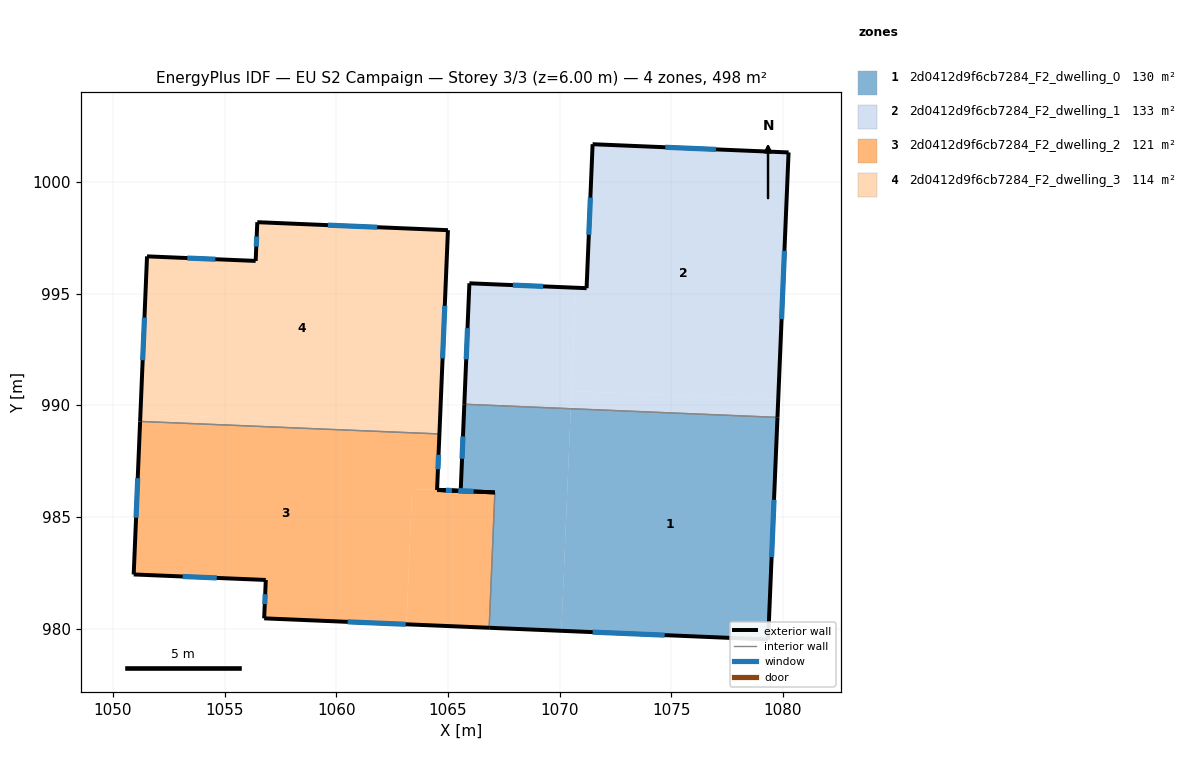
=== STOREY PLAN SPEC (per zone: floor XY polygon, exterior-wall plan segments, windows/doors) ===
zone 1: 2d0412d9f6cb7284_F2_dwelling_0  (130.4 m²)
  floor: (1079.75, 989.45) (1079.33, 979.51) (1070.08, 979.90) (1070.49, 989.84)
  floor: (1070.49, 989.84) (1070.08, 979.90) (1066.84, 980.03) (1067.10, 986.09) (1065.57, 986.16) (1065.73, 990.04)
  exterior wall: (1079.33, 979.51) – (1079.75, 989.45)  [10.0 m]
    window: (1079.49, 983.20) – (1079.60, 985.77)  [2.0 m²]
  exterior wall: (1066.84, 980.03) – (1079.33, 979.51)  [12.5 m]
    window: (1071.48, 979.84) – (1074.70, 979.70)  [2.5 m²]
  exterior wall: (1064.51, 986.21) – (1067.10, 986.09)  [2.6 m]
    window: (1065.47, 986.17) – (1066.14, 986.14)  [0.5 m²]
  exterior wall: (1064.51, 986.21) – (1065.57, 986.16)  [1.1 m]
    window: (1064.90, 986.19) – (1065.18, 986.18)  [0.2 m²]
  exterior wall: (1065.73, 990.04) – (1065.57, 986.16)  [3.9 m]
    window: (1065.67, 988.60) – (1065.63, 987.60)  [0.8 m²]
  interior walls: 3
zone 2: 2d0412d9f6cb7284_F2_dwelling_1  (132.7 m²)
  floor: (1080.25, 1001.32) (1079.78, 990.25) (1070.53, 990.63) (1070.72, 995.26) (1071.20, 995.24) (1071.47, 1001.68)
  floor: (1079.78, 990.25) (1079.75, 989.45) (1070.49, 989.84) (1070.53, 990.63)
  floor: (1070.72, 995.26) (1070.49, 989.84) (1065.73, 990.04) (1065.96, 995.46)
  exterior wall: (1065.96, 995.46) – (1065.73, 990.05)  [5.4 m]
    window: (1065.87, 993.45) – (1065.81, 992.05)  [1.1 m²]
  exterior wall: (1071.20, 995.24) – (1065.96, 995.46)  [5.3 m]
    window: (1069.26, 995.32) – (1067.90, 995.38)  [1.0 m²]
  exterior wall: (1071.47, 1001.68) – (1071.20, 995.24)  [6.5 m]
    window: (1071.37, 999.29) – (1071.30, 997.63)  [1.3 m²]
  exterior wall: (1080.25, 1001.32) – (1071.47, 1001.68)  [8.8 m]
    window: (1076.99, 1001.45) – (1074.73, 1001.55)  [1.8 m²]
  exterior wall: (1079.75, 989.45) – (1080.25, 1001.32)  [11.9 m]
    window: (1079.94, 993.85) – (1080.06, 996.92)  [2.4 m²]
  interior walls: 2
zone 3: 2d0412d9f6cb7284_F2_dwelling_2  (120.6 m²)
  floor: (1064.61, 988.71) (1064.51, 986.21) (1065.14, 986.18) (1063.39, 986.25) (1063.14, 980.19) (1056.77, 980.46) (1056.84, 982.17) (1050.93, 982.42) (1051.21, 989.27)
  floor: (1067.10, 986.09) (1066.84, 980.03) (1063.14, 980.19) (1063.39, 986.25)
  exterior wall: (1056.84, 982.17) – (1056.77, 980.46)  [1.7 m]
    window: (1056.81, 981.54) – (1056.80, 981.09)  [0.3 m²]
  exterior wall: (1050.93, 982.42) – (1056.84, 982.17)  [5.9 m]
    window: (1053.12, 982.33) – (1054.65, 982.27)  [1.2 m²]
  exterior wall: (1051.21, 989.27) – (1050.93, 982.42)  [6.9 m]
    window: (1051.11, 986.73) – (1051.03, 984.96)  [1.4 m²]
  exterior wall: (1064.51, 986.20) – (1064.61, 988.71)  [2.5 m]
    window: (1064.55, 987.13) – (1064.58, 987.78)  [0.5 m²]
  exterior wall: (1067.10, 986.09) – (1064.51, 986.20)  [2.6 m]
    window: (1066.14, 986.13) – (1065.47, 986.16)  [0.5 m²]
  exterior wall: (1056.77, 980.46) – (1066.84, 980.03)  [10.1 m]
    window: (1060.51, 980.30) – (1063.11, 980.19)  [2.0 m²]
  interior walls: 2
zone 4: 2d0412d9f6cb7284_F2_dwelling_3  (114.0 m²)
  floor: (1065.00, 997.84) (1064.63, 989.06) (1051.23, 989.62) (1051.52, 996.66) (1056.39, 996.46) (1056.46, 998.19)
  floor: (1064.63, 989.06) (1064.61, 988.71) (1051.21, 989.27) (1051.23, 989.62)
  exterior wall: (1065.00, 997.84) – (1056.46, 998.19)  [8.5 m]
    window: (1061.83, 997.97) – (1059.63, 998.06)  [1.7 m²]
  exterior wall: (1064.61, 988.71) – (1065.00, 997.84)  [9.1 m]
    window: (1064.76, 992.10) – (1064.86, 994.45)  [1.8 m²]
  exterior wall: (1051.52, 996.66) – (1051.21, 989.27)  [7.4 m]
    window: (1051.41, 993.92) – (1051.33, 992.02)  [1.5 m²]
  exterior wall: (1056.39, 996.46) – (1051.52, 996.66)  [4.9 m]
    window: (1054.58, 996.54) – (1053.33, 996.59)  [1.0 m²]
  exterior wall: (1056.46, 998.19) – (1056.39, 996.46)  [1.7 m]
    window: (1056.43, 997.55) – (1056.42, 997.10)  [0.3 m²]
  interior walls: 1

=== DERIVED (storey summary) ===
Building: EU S2 Campaign
Storey: 3 of 3  (floor level z = 6.00 m)
Storey gross floor area: 497.7 m²
Zones on this storey: 4
  - 2d0412d9f6cb7284_F2_dwelling_0: floor 130.4 m²; exterior wall 30.0 m (90.0 m²); 5 window(s) 6.0 m²; WWR 6.7%
  - 2d0412d9f6cb7284_F2_dwelling_1: floor 132.7 m²; exterior wall 37.8 m (113.3 m²); 5 window(s) 7.5 m²; WWR 6.7%
  - 2d0412d9f6cb7284_F2_dwelling_2: floor 120.6 m²; exterior wall 29.7 m (89.1 m²); 6 window(s) 5.9 m²; WWR 6.7%
  - 2d0412d9f6cb7284_F2_dwelling_3: floor 114.0 m²; exterior wall 31.7 m (95.0 m²); 5 window(s) 6.3 m²; WWR 6.7%
Zone adjacency (shared interzone walls):
  - 2d0412d9f6cb7284_F2_dwelling_0 ↔ 2d0412d9f6cb7284_F2_dwelling_1
  - 2d0412d9f6cb7284_F2_dwelling_0 ↔ 2d0412d9f6cb7284_F2_dwelling_2
  - 2d0412d9f6cb7284_F2_dwelling_2 ↔ 2d0412d9f6cb7284_F2_dwelling_3